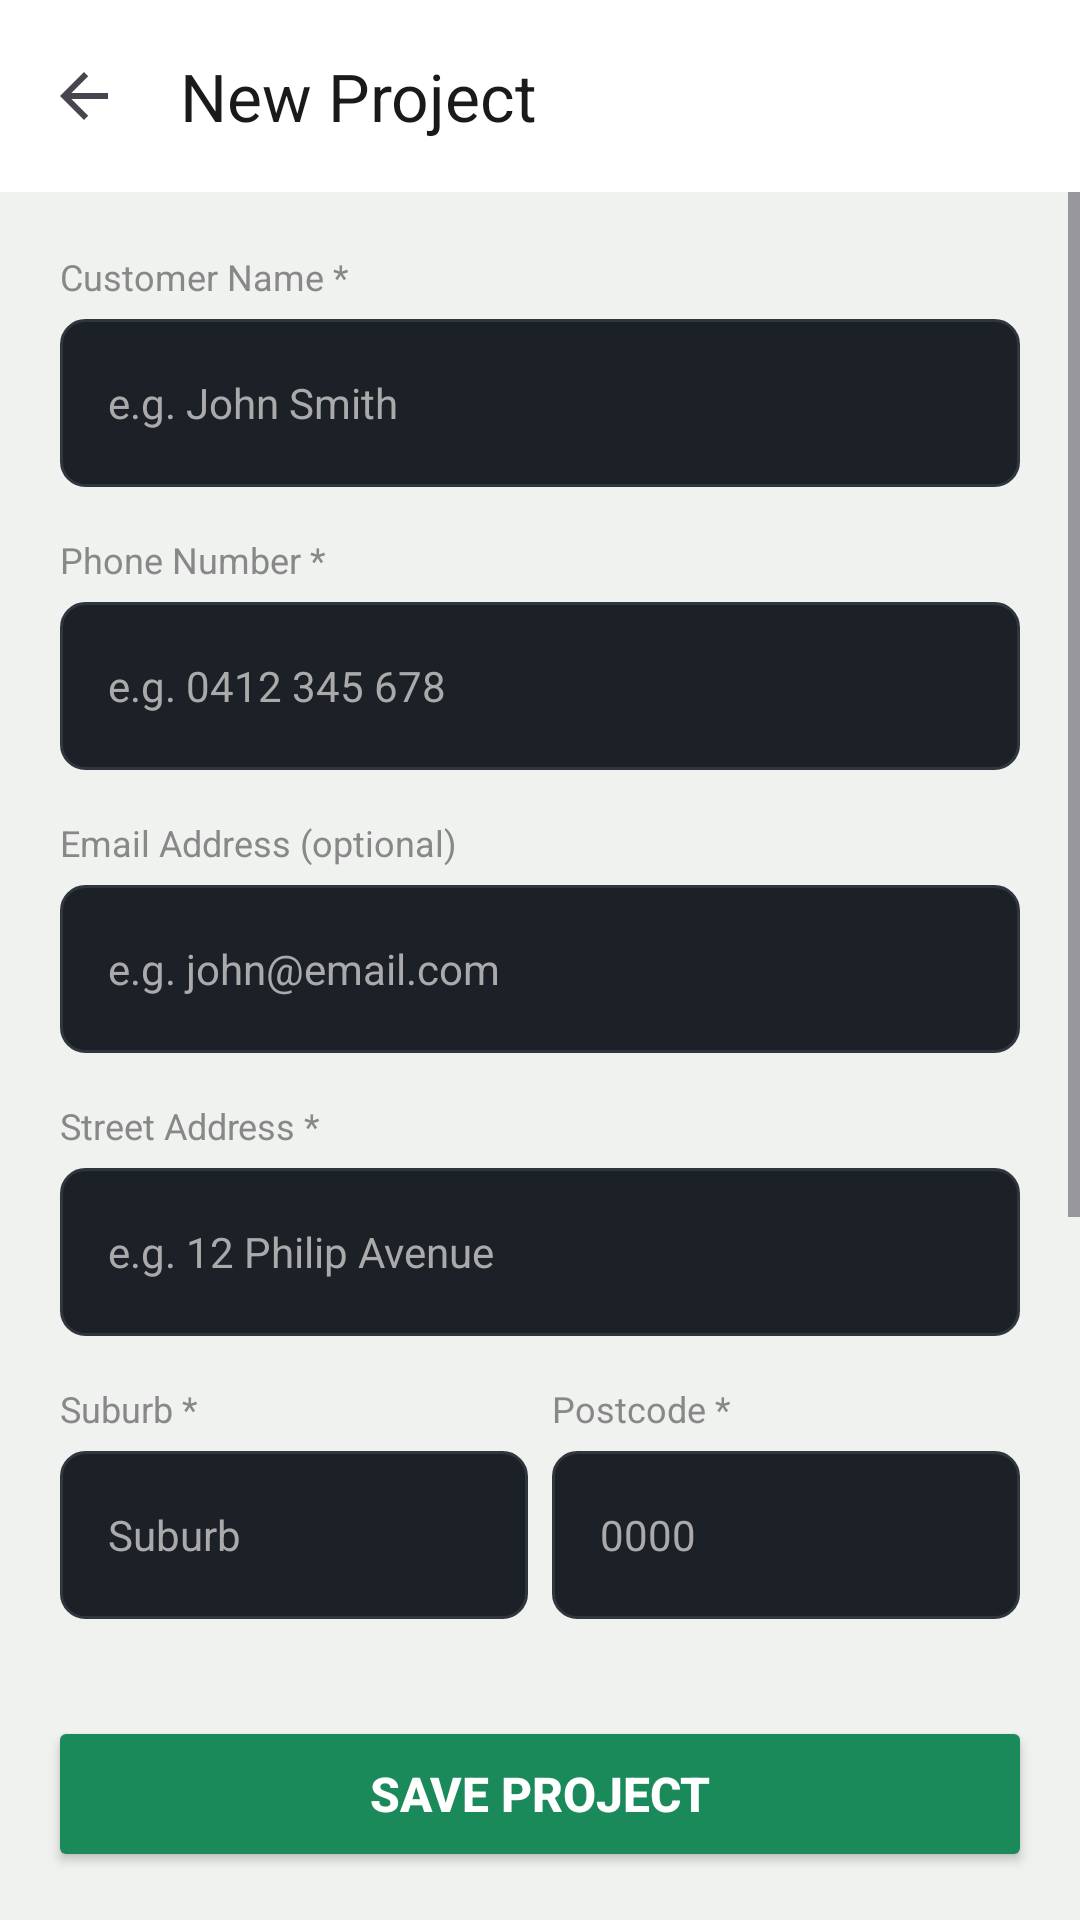

Write the Android layout XML for this screen, with the resource values it uses.
<!-- AndroidManifest.xml: application theme Theme.InteriorQuoteApp -->
<!-- res/layout/activity_add_house.xml -->
<?xml version="1.0" encoding="utf-8"?>
<LinearLayout xmlns:android="http://schemas.android.com/apk/res/android"
    xmlns:app="http://schemas.android.com/apk/res-auto"
    android:layout_width="match_parent"
    android:layout_height="match_parent"
    android:orientation="vertical"
    android:background="#F0F2F0">

    <androidx.appcompat.widget.Toolbar
        android:id="@+id/toolbar"
        android:layout_width="match_parent"
        android:layout_height="?attr/actionBarSize"
        android:background="#FFFFFF"
        app:title="New Project"
        app:titleTextColor="#1A1A1A"
        app:navigationIcon="?attr/homeAsUpIndicator"
        app:navigationIconTint="#1A1A1A">

        <ImageButton
            android:id="@+id/btnDeleteHouse"
            android:layout_width="32dp"
            android:layout_height="32dp"
            android:layout_gravity="end"
            android:src="@drawable/ic_delete"
            android:background="?attr/selectableItemBackgroundBorderless"
            android:padding="6dp"
            android:layout_marginEnd="12dp"
            app:tint="#1A1A1A"
            android:visibility="gone"/>

    </androidx.appcompat.widget.Toolbar>

    <ScrollView
        android:layout_width="match_parent"
        android:layout_height="0dp"
        android:layout_weight="1">

        <LinearLayout
            android:layout_width="match_parent"
            android:layout_height="wrap_content"
            android:orientation="vertical"
            android:padding="20dp">

            <TextView
                android:layout_width="match_parent"
                android:layout_height="wrap_content"
                android:text="Customer Name *"
                android:textColor="#888888"
                android:textSize="12sp"
                android:fontFamily="sans-serif"
                android:layout_marginBottom="6dp"/>

            <EditText
                android:id="@+id/txtCustomerName"
                android:layout_width="match_parent"
                android:layout_height="56dp"
                android:background="@drawable/field_bg"
                android:hint="e.g. John Smith"
                android:textColor="#1A1A1A"
                android:textColorHint="#AAAAAA"
                android:textSize="14sp"
                android:fontFamily="sans-serif"
                android:paddingLeft="16dp"
                android:paddingRight="16dp"
                android:inputType="textPersonName"
                android:layout_marginBottom="16dp"/>

            <TextView
                android:layout_width="match_parent"
                android:layout_height="wrap_content"
                android:text="Phone Number *"
                android:textColor="#888888"
                android:textSize="12sp"
                android:fontFamily="sans-serif"
                android:layout_marginBottom="6dp"/>

            <EditText
                android:id="@+id/txtPhone"
                android:layout_width="match_parent"
                android:layout_height="56dp"
                android:background="@drawable/field_bg"
                android:hint="e.g. 0412 345 678"
                android:textColor="#1A1A1A"
                android:textColorHint="#AAAAAA"
                android:textSize="14sp"
                android:fontFamily="sans-serif"
                android:paddingLeft="16dp"
                android:paddingRight="16dp"
                android:inputType="phone"
                android:maxLength="10"
                android:layout_marginBottom="16dp"/>

            <TextView
                android:layout_width="match_parent"
                android:layout_height="wrap_content"
                android:text="Email Address (optional)"
                android:textColor="#888888"
                android:textSize="12sp"
                android:fontFamily="sans-serif"
                android:layout_marginBottom="6dp"/>

            <EditText
                android:id="@+id/txtEmail"
                android:layout_width="match_parent"
                android:layout_height="56dp"
                android:background="@drawable/field_bg"
                android:hint="e.g. john@email.com"
                android:textColor="#1A1A1A"
                android:textColorHint="#AAAAAA"
                android:textSize="14sp"
                android:fontFamily="sans-serif"
                android:paddingLeft="16dp"
                android:paddingRight="16dp"
                android:inputType="textEmailAddress"
                android:layout_marginBottom="16dp"/>

            <TextView
                android:layout_width="match_parent"
                android:layout_height="wrap_content"
                android:text="Street Address *"
                android:textColor="#888888"
                android:textSize="12sp"
                android:fontFamily="sans-serif"
                android:layout_marginBottom="6dp"/>

            <EditText
                android:id="@+id/txtAddress"
                android:layout_width="match_parent"
                android:layout_height="56dp"
                android:background="@drawable/field_bg"
                android:hint="e.g. 12 Philip Avenue"
                android:textColor="#1A1A1A"
                android:textColorHint="#AAAAAA"
                android:textSize="14sp"
                android:fontFamily="sans-serif"
                android:paddingLeft="16dp"
                android:paddingRight="16dp"
                android:inputType="textPostalAddress"
                android:layout_marginBottom="16dp"/>

            <LinearLayout
                android:layout_width="match_parent"
                android:layout_height="wrap_content"
                android:orientation="horizontal"
                android:layout_marginBottom="16dp">

                <LinearLayout
                    android:layout_width="0dp"
                    android:layout_height="wrap_content"
                    android:layout_weight="1"
                    android:orientation="vertical"
                    android:layout_marginRight="8dp">

                    <TextView
                        android:layout_width="match_parent"
                        android:layout_height="wrap_content"
                        android:text="Suburb *"
                        android:textColor="#888888"
                        android:textSize="12sp"
                        android:fontFamily="sans-serif"
                        android:layout_marginBottom="6dp"/>

                    <EditText
                        android:id="@+id/txtSuburb"
                        android:layout_width="match_parent"
                        android:layout_height="56dp"
                        android:background="@drawable/field_bg"
                        android:hint="Suburb"
                        android:textColor="#1A1A1A"
                        android:textColorHint="#AAAAAA"
                        android:textSize="14sp"
                        android:fontFamily="sans-serif"
                        android:paddingLeft="16dp"
                        android:paddingRight="16dp"
                        android:inputType="textCapWords"/>

                </LinearLayout>

                <LinearLayout
                    android:layout_width="0dp"
                    android:layout_height="wrap_content"
                    android:layout_weight="1"
                    android:orientation="vertical">

                    <TextView
                        android:layout_width="match_parent"
                        android:layout_height="wrap_content"
                        android:text="Postcode *"
                        android:textColor="#888888"
                        android:textSize="12sp"
                        android:fontFamily="sans-serif"
                        android:layout_marginBottom="6dp"/>

                    <EditText
                        android:id="@+id/txtPostcode"
                        android:layout_width="match_parent"
                        android:layout_height="56dp"
                        android:background="@drawable/field_bg"
                        android:hint="0000"
                        android:textColor="#1A1A1A"
                        android:textColorHint="#AAAAAA"
                        android:textSize="14sp"
                        android:fontFamily="sans-serif"
                        android:paddingLeft="16dp"
                        android:paddingRight="16dp"
                        android:inputType="number"
                        android:maxLength="4"/>

                </LinearLayout>

            </LinearLayout>

            <TextView
                android:layout_width="match_parent"
                android:layout_height="wrap_content"
                android:text="Property Type *"
                android:textColor="#888888"
                android:textSize="12sp"
                android:fontFamily="sans-serif"
                android:layout_marginBottom="6dp"/>

            <Spinner
                android:id="@+id/spinnerPropertyType"
                android:layout_width="match_parent"
                android:layout_height="56dp"
                android:layout_marginBottom="16dp"
                android:background="@drawable/field_bg"
                android:paddingLeft="16dp"
                android:popupBackground="#FFFFFF"/>

            <TextView
                android:layout_width="match_parent"
                android:layout_height="wrap_content"
                android:text="Emergency Contact (optional)"
                android:textColor="#888888"
                android:textSize="12sp"
                android:fontFamily="sans-serif"
                android:layout_marginBottom="6dp"/>

            <EditText
                android:id="@+id/txtEmergencyContact"
                android:layout_width="match_parent"
                android:layout_height="56dp"
                android:background="@drawable/field_bg"
                android:hint="e.g. 0412 345 678"
                android:textColor="#1A1A1A"
                android:textColorHint="#AAAAAA"
                android:textSize="14sp"
                android:fontFamily="sans-serif"
                android:paddingLeft="16dp"
                android:paddingRight="16dp"
                android:inputType="phone"
                android:layout_marginBottom="24dp"/>

        </LinearLayout>

    </ScrollView>

    <Button
        android:id="@+id/btnSave"
        android:layout_width="match_parent"
        android:layout_height="52dp"
        android:text="Save Project"
        android:backgroundTint="#1B8A5A"
        android:textColor="#FFFFFF"
        android:textStyle="bold"
        android:fontFamily="sans-serif-medium"
        android:textSize="16sp"
        android:layout_margin="16dp"/>

</LinearLayout>
<!-- resources referenced by this layout -->
<resources>
  <!-- drawable field_bg (drawable) -->
  <?xml version="1.0" encoding="utf-8"?>
  <shape xmlns:android="http://schemas.android.com/apk/res/android"
      android:shape="rectangle">
      <solid android:color="#1C2128"/>
      <corners android:radius="8dp"/>
      <stroke
          android:width="1dp"
          android:color="#30363D"/>
  </shape>
  <style name="Theme.InteriorQuoteApp" parent="Base.Theme.InteriorQuoteApp" />
  <style name="Base.Theme.InteriorQuoteApp" parent="Theme.Material3.DayNight.NoActionBar">
          
          
      </style>
</resources>
